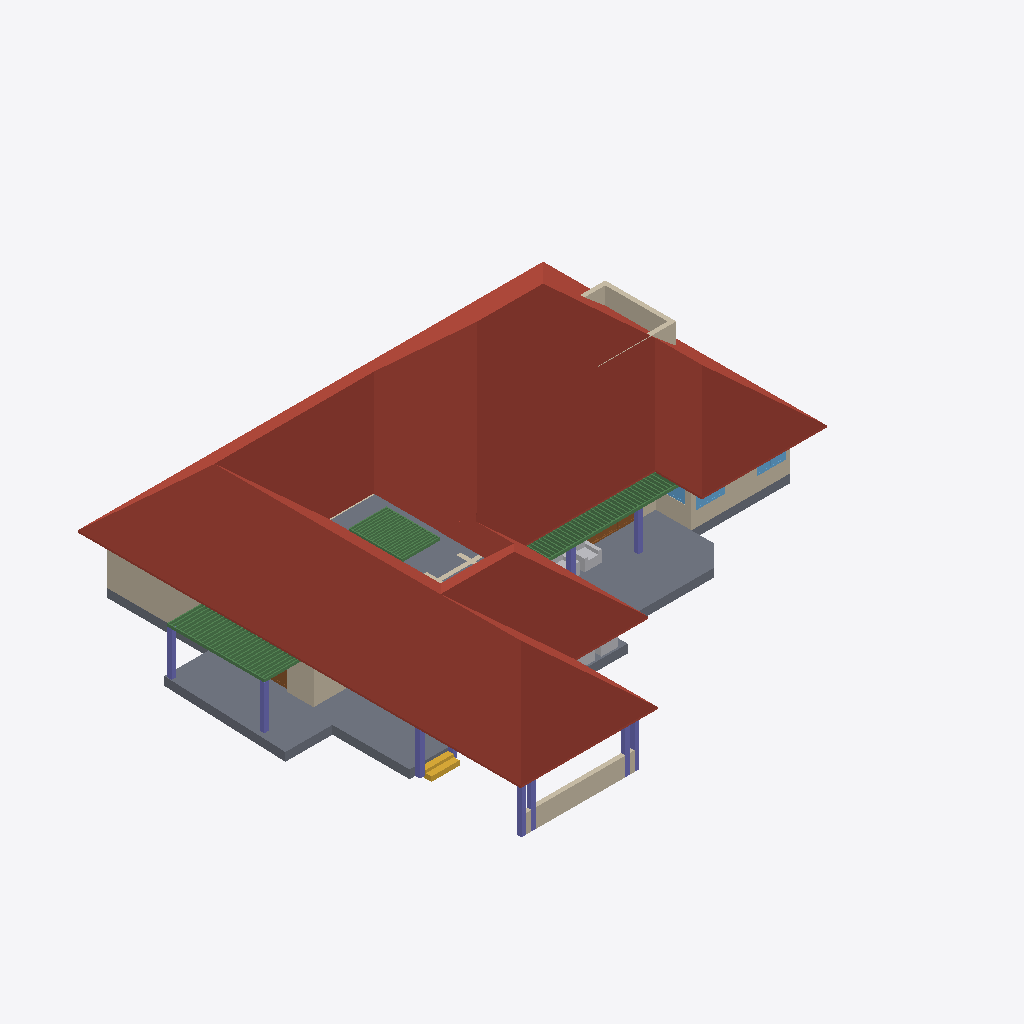
Isometric view of an IFC building model (IFC-SPF (STEP), schema IFC4X3, length unit metre), seen from the south-west, elements coloured by IFC class: 88 beams (green), 14 walls (beige), 10 columns (violet), 4 other elements (light grey), 3 windows (light blue), 2 slabs (grey), 2 doors (brown), 1 roof (red-brown), 1 stair flight (yellow).
Extent 26.9 m × 23.6 m × 8.4 m (x, y, z). Storeys (3): 00 at 0.00 m; GF at 0.45 m; FF at 3.00 m. Elements (233): 99 IfcBeam, 49 IfcWall, 16 IfcColumn, 16 IfcDoor, 16 IfcFurniture, 15 IfcWindow, 13 IfcSanitaryTerminal, 4 IfcStairFlight, 3 IfcSlab, 1 IfcBuildingElementProxy, 1 IfcRoof.

HEADER;
FILE_DESCRIPTION(('ViewDefinition[DesignTransferView]'),'2;1');
FILE_NAME('Sreekesh.ifc','2024-12-16T16:02:52+05:30',(''),(''),'IfcOpenShell 0.8.1-alpha241212','Bonsai 0.8.1-alpha241212-e098a7c','');
FILE_SCHEMA(('IFC4X3'));
ENDSEC;
DATA;
#1=IFCPROJECT('0aPvmvJuf5owphcfiKWAsN',$,'My Project',$,$,$,$,(#14,#26),#9);
#30=IFCSITE('3jTVXq97zE2OZTfzZH9iYT',$,'My Site',$,$,#53,$,$,$,$,$,$,$,$);
#36=IFCBUILDING('3Bt1MypEf4fuqFfshm9kTs',$,'My Building',$,$,#59,$,$,$,$,$,$);
#42=IFCBUILDINGSTOREY('3Yt8GBe1vE1Byt_$JKaQnQ',$,'GF',$,$,#7313,$,$,$,$);
#442=IFCBUILDINGSTOREY('2Kd1GY2knEC8u_nJ_yyMnN',$,'FF',$,$,#499,$,$,$,$);
#8023=IFCBUILDINGSTOREY('3LNq90aff4Xhn4xfthWyFx',$,'00',$,$,#8039,$,$,$,$);
#7282=IFCROOF('1xR$Iy8cz6PBZpMjmzsIta',$,'Roof',$,$,#34025,#7300,$,.HIP_ROOF.);
#4965=IFCSLAB('05XQefoFT1EQ6Gbva0q3wM',$,'Slab',$,$,#7428,#4980,$,$);
#2872=IFCWALL('0VICnwrYLCM9IhHcjSiD9g',$,'Wall',$,$,#27601,#2879,$,$);
#5763=IFCSLAB('2k1_QIQ_vEheGYBKPFgtqG',$,'Slab',$,$,#7433,#5774,$,$);
#8133=IFCWALL('2NV9tTUID8IOq7fV7oI$I_',$,'Wall',$,$,#8212,#8144,$,$);
#3151=IFCWALL('2frHB1bR9FtP23RXamn7Ko',$,'Wall',$,$,#40490,#3162,$,$);
#57184=IFCWALL('0c73UdQCTAPRd9XQFZ89AW',$,'Wall',$,$,#57836,#57195,$,$);
#4009=IFCWALL('2lHSG51rHEfeNsY_Rnf304',$,'Wall',$,$,#27573,#4020,$,$);
#3520=IFCWALL('1kfIyPN_b4JPSDED46DDvv',$,'Wall',$,$,#40538,#3526,$,$);
#41688=IFCSTAIRFLIGHT('0VcD2gJAfBIuw$lMxDzKKO',$,'StairFlight',$,$,#41713,#41701,$,$,$,$,$,$);
#34185=IFCFURNITURE('2BE9a6LpL91PCj4_J$x9Rr',$,'Furniture',$,$,#35008,#34198,$,$);
#47278=IFCBEAM('3dBZjy$Kn9nvEpzsr2PhkY',$,'Beam',$,$,#47377,#47289,$,$);
#9560=IFCCOLUMN('2toc76Viv2Oe4FtHALORDJ',$,'Column',$,$,#9608,#9571,$,$);
#57774=IFCWALL('1qylxE1M18FBJmZna8TM3D',$,'Wall',$,$,#57818,#57785,$,$);
#49181=IFCCOLUMN('0cor0wUXfD2hMuJ$zEbMOz',$,'Column',$,$,#49744,#49192,$,$);
#49153=IFCCOLUMN('3O9tpF_qjCpBakye2Dbknf',$,'Column',$,$,#49180,#49164,$,$);
#8081=IFCCOLUMN('3U0JG9MgfBputT7u1EA2nI',$,'Column',$,$,#8109,#8094,$,$);
#49227=IFCBEAM('2GaElzDELAMf9uZ0HgoOwe',$,'Beam',$,$,#59163,#49238,$,$);
#49383=IFCCOLUMN('1W3kkIXEXE3xMbNg4RAuvR',$,'Column',$,$,#49410,#49394,$,$);
#46679=IFCDOOR('2chTUJ6VjBzxT3L8qIkmIw',$,'Door',$,$,#46758,#46710,$,$,$,$,$,$);
#49434=IFCCOLUMN('2$PMG46Hr5DeIADtGSqaJL',$,'Column',$,$,#49461,#49445,$,$);
#49462=IFCCOLUMN('3hgxwZ$SXCWvyxs5ZR2Whk',$,'Column',$,$,#49759,#49473,$,$);
#8110=IFCCOLUMN('0oDP959X1AAQoJqeccPHPP',$,'Column',$,$,#8275,#8121,$,$);
#57242=IFCWALL('0lbrywExbFVO5nTvCmNOWt',$,'Wall',$,$,#57714,#57253,$,$);
#29164=IFCWINDOW('3wNx$XqEb9CvMMHjtjFgfB',$,'Window',$,$,#40520,#29195,$,$,$,$,$,$);
#24945=IFCWINDOW('0pIOr8Fwn768Q5gngNrD$h',$,'Window',$,$,#40505,#24976,$,$,$,$,$,$);
#49411=IFCCOLUMN('1J3ygjXLL0og7svGKveeYx',$,'Column',$,$,#49754,#49422,$,$);
#34206=IFCFURNITURE('0Tjm9jror8bPxG689sHAj8',$,'Furniture',$,$,#34261,#34219,$,$);
#16824=IFCWALL('22rcD3X5r7MgpdxSZ8ZAiA',$,'Wall',$,$,#16885,#16835,$,$);
#35844=IFCFURNITURE('18HlnwBc9DnAvKFnG7c4d9',$,'Furniture',$,$,#35869,#35857,$,$);
#62691=IFCBEAM('2HYqb8m_D6hOo_AqtMucHB',$,'Beam',$,$,#62773,#62702,$,$);
#29270=IFCWINDOW('3GxmHADO1DPPnexShW0xza',$,'Window',$,$,#46773,#29301,$,$,$,$,$,$);
#26789=IFCDOOR('3HF$fS8tX7kw4y81dHWRkr',$,'Door',$,$,#30159,#26820,$,$,$,$,$,$);
#47378=IFCBEAM('0$vnr_fLz2tAdoP_5LsgNq',$,'Beam',$,$,#60049,#47389,$,$);
#62797=IFCBEAM('2q4gVDXy5Dg8CaOG7mGt7h',$,'Beam',$,$,#62894,#62808,$,$);
#49111=IFCBEAM('1fJXcKXd9CrBoyTG$S7_VE',$,'Beam',$,$,#59117,#49126,$,$);
#34232=IFCFURNITURE('0VTCb1Evn558OH68N69Eaz',$,'Furniture',$,$,#34266,#34245,$,$);
#59343=IFCBEAM('28I0KeH5H4yPXMtlcQDJB$',$,'Beam',$,$,#60289,#59358,$,$);
#59478=IFCBEAM('3db_gdUIb8E9WWER$pYEBO',$,'Beam',$,$,#60314,#59493,$,$);
#59586=IFCBEAM('1nb_Qhb6bECwMO_0VmEvrC',$,'Beam',$,$,#60334,#59601,$,$);
#59721=IFCBEAM('1pThgrYRD3SvavVteAhzSB',$,'Beam',$,$,#60359,#59736,$,$);
#59802=IFCBEAM('3pXS6ZuIjFKeMbtUmOCanu',$,'Beam',$,$,#60374,#59817,$,$);
#59262=IFCBEAM('2UxcGWMAHASxRlr7$DADBu',$,'Beam',$,$,#60274,#59277,$,$);
#59397=IFCBEAM('33hkazaK1D4OHGh5DuHGKk',$,'Beam',$,$,#60299,#59412,$,$);
#59370=IFCBEAM('2QUnCseu99yORSg7D7kTG8',$,'Beam',$,$,#60294,#59385,$,$);
#59613=IFCBEAM('3hkSMc5VD4kfhTuZVu2LW4',$,'Beam',$,$,#60339,#59628,$,$);
#59694=IFCBEAM('2jZ0kS3hPF7OuUeWXDHO_C',$,'Beam',$,$,#60354,#59709,$,$);
#59289=IFCBEAM('0vfsvL9K549xleTVESCsV4',$,'Beam',$,$,#60279,#59304,$,$);
#59505=IFCBEAM('0OG$J3lC579RVYkxsD$7lB',$,'Beam',$,$,#60319,#59520,$,$);
#59748=IFCBEAM('0B0QefFRD2rRW9jj$E0ZBT',$,'Beam',$,$,#60364,#59763,$,$);
#59856=IFCBEAM('0e_C4QHkr0V8YkwSIiDoQO',$,'Beam',$,$,#60384,#59871,$,$);
#59829=IFCBEAM('1TN2_g7Db9zfTi7Dso7VtL',$,'Beam',$,$,#60379,#59844,$,$);
#59424=IFCBEAM('0ZR_1d7hf3jgdkEz9wgros',$,'Beam',$,$,#60304,#59439,$,$);
#59532=IFCBEAM('0eM2lHcGj239Csthug7rN0',$,'Beam',$,$,#60324,#59547,$,$);
#59640=IFCBEAM('2LL3pPG7z3dQuSIbM6_MB7',$,'Beam',$,$,#60344,#59655,$,$);
#59316=IFCBEAM('0yqp7R9zj7qxatyQxwNpzf',$,'Beam',$,$,#60284,#59331,$,$);
#59451=IFCBEAM('1tP9spgEDCHRWVQ_p3w5Ci',$,'Beam',$,$,#60309,#59466,$,$);
#59559=IFCBEAM('3TtJUKvtjA69uAobdjpwJP',$,'Beam',$,$,#60329,#59574,$,$);
#59667=IFCBEAM('20DmqGylf9r9eOkN6At91m',$,'Beam',$,$,#60349,#59682,$,$);
#59775=IFCBEAM('1i6OzAn1P0YBeCZtp_Aoq9',$,'Beam',$,$,#60369,#59790,$,$);
#59883=IFCBEAM('17mJRom3DAsx8ISbtAL6bf',$,'Beam',$,$,#60389,#59898,$,$);
#49345=IFCBEAM('1xGKrEs4DDPP6fgSK3yMUu',$,'Beam',$,$,#59148,#49356,$,$);
#3609=IFCWALL('1vFa_5ie93fAn95Nf1AsPZ',$,'Wall',$,$,#27999,#3615,$,$);
#59164=IFCBEAM('3nkgKZ8qn56f5F073IDA74',$,'Beam',$,$,#60259,#59175,$,$);
#62980=IFCBEAM('1cKiVHlPD3p8RbIzsnMPZ_',$,'Beam',$,$,#63436,#62995,$,$);
#63169=IFCBEAM('3LzobLpYj6cAF6SJgBHhPa',$,'Beam',$,$,#63471,#63184,$,$);
#63277=IFCBEAM('0Hj8ZgTt1CaenAl2_p0Td8',$,'Beam',$,$,#63491,#63292,$,$);
#62899=IFCBEAM('2W$$6BKtD8xB0Wi61HL1SB',$,'Beam',$,$,#63421,#62914,$,$);
#62953=IFCBEAM('3W$FA6ZZ115PDujfysprnb',$,'Beam',$,$,#63431,#62968,$,$);
#63061=IFCBEAM('0xRhGg2Jf77x1BXvoe1Hei',$,'Beam',$,$,#63451,#63076,$,$);
#63088=IFCBEAM('3S83oKq3jBPPbdYTdcKMS_',$,'Beam',$,$,#63456,#63103,$,$);
#63115=IFCBEAM('0s2d5C$$bBoeKK89p6Bh8Y',$,'Beam',$,$,#63461,#63130,$,$);
#63223=IFCBEAM('2tqZ8hx9r9FwHcDt5C2565',$,'Beam',$,$,#63481,#63238,$,$);
#63304=IFCBEAM('3X3_lA3G97rQzPt3zjfsIb',$,'Beam',$,$,#63496,#63319,$,$);
#63385=IFCBEAM('28jjF2nh9AvRL3hOb9qnTt',$,'Beam',$,$,#63511,#63400,$,$);
#63142=IFCBEAM('1xs3mrz_b1RBCRFifwu3ab',$,'Beam',$,$,#63466,#63157,$,$);
#63196=IFCBEAM('1l6_zupGbCKgvq3LPlvXWU',$,'Beam',$,$,#63476,#63211,$,$);
#63250=IFCBEAM('2Hws$3oUvEZPinxUIfqqI_',$,'Beam',$,$,#63486,#63265,$,$);
#63331=IFCBEAM('1KKAVD8kn3_ulhYmXdDijS',$,'Beam',$,$,#63501,#63346,$,$);
#63358=IFCBEAM('3$F$W5IzH0kfNaliJbMRkq',$,'Beam',$,$,#63506,#63373,$,$);
#63007=IFCBEAM('04pINpR4HE6v99XdDhqTjT',$,'Beam',$,$,#63441,#63022,$,$);
#63034=IFCBEAM('3sr0oXzCX5w9lbpIxP_YpO',$,'Beam',$,$,#63446,#63049,$,$);
#62926=IFCBEAM('2JLUcOh313qRVSsK42bgKm',$,'Beam',$,$,#63426,#62941,$,$);
#59187=IFCBEAM('0e3odpXOz8GgItTVF9xHOC',$,'Beam',$,$,#60264,#59198,$,$);
#2990=IFCWALL('1y9uyPxrf9GRbJMjKBTX4B',$,'Wall',$,$,#40567,#3001,$,$);
#62774=IFCBEAM('0nfKw8hKXB98TwHocEEooZ',$,'Beam',$,$,#63416,#62785,$,$);
#58227=IFCBEAM('0SOjMjDL9AZPD8u_rRoDWw',$,'Beam',$,$,#60099,#58242,$,$);
#58470=IFCBEAM('2MxJW4Wx54EvznL3bdcjHE',$,'Beam',$,$,#60144,#58485,$,$);
#58119=IFCBEAM('3cRxKJK2zBjB6urwpkWA41',$,'Beam',$,$,#60079,#58134,$,$);
#58254=IFCBEAM('0jm$rBYVP3$u0eLgqKaRPo',$,'Beam',$,$,#60104,#58269,$,$);
#58335=IFCBEAM('2HGl5dvQLCMA8h3LANTC9E',$,'Beam',$,$,#60119,#58350,$,$);
#58578=IFCBEAM('18r84Z8jj0lu4xNu6M0giN',$,'Beam',$,$,#60164,#58593,$,$);
#58605=IFCBEAM('3RPRC8j2bD1uw920kNoBJV',$,'Beam',$,$,#60169,#58620,$,$);
#58713=IFCBEAM('0hpyssovH6cfeJuTNKVgiF',$,'Beam',$,$,#60189,#58728,$,$);
#58794=IFCBEAM('2sWCxGRvn4uepzKZlmta8s',$,'Beam',$,$,#60204,#58809,$,$);
#58902=IFCBEAM('23KtkwVsT9xuiDLLG$arse',$,'Beam',$,$,#60224,#58917,$,$);
#58146=IFCBEAM('0$UP9cZRD01ecXJv_l3jHW',$,'Beam',$,$,#60084,#58161,$,$);
#58281=IFCBEAM('1EjkbTbpT1TAukxMkW7rcm',$,'Beam',$,$,#60109,#58296,$,$);
#58362=IFCBEAM('0jqY7cJvnANB2UG7M_$0Nl',$,'Beam',$,$,#60124,#58377,$,$);
#58524=IFCBEAM('1f9rE_Tl50qfDOy$W$XkC8',$,'Beam',$,$,#60154,#58539,$,$);
#58686=IFCBEAM('3nnKxqqO9A$fgyhUvcgk2G',$,'Beam',$,$,#60184,#58701,$,$);
#58821=IFCBEAM('0eYrcdlw58q8qHUuFKTg8f',$,'Beam',$,$,#60209,#58836,$,$);
#58848=IFCBEAM('0BtD1raej6pgjvFEubYln8',$,'Beam',$,$,#60214,#58863,$,$);
#58929=IFCBEAM('1mAImcQpHFav3FG1gW4$RW',$,'Beam',$,$,#60229,#58944,$,$);
#58092=IFCBEAM('32eiWwZUH6Nv6KCK7lDk$8',$,'Beam',$,$,#60074,#58107,$,$);
#58173=IFCBEAM('3jtLAcXIjDqe7ltWyXigvA',$,'Beam',$,$,#60089,#58188,$,$);
#58200=IFCBEAM('1o8eXmQPj848BybUUeY1wr',$,'Beam',$,$,#60094,#58215,$,$);
#58389=IFCBEAM('1j0LkPKwT4w8yDlePT6oWh',$,'Beam',$,$,#60129,#58404,$,$);
#58416=IFCBEAM('20Xu_UOPbEdRKcGEcD$LBU',$,'Beam',$,$,#60134,#58431,$,$);
#58497=IFCBEAM('0pRyOBSED0qh6gK0ZgwrxT',$,'Beam',$,$,#60149,#58512,$,$);
#58659=IFCBEAM('0dmktVMOL30hP0Jkih0Bdy',$,'Beam',$,$,#60179,#58674,$,$);
#58740=IFCBEAM('10TEgtX5L2UfBPWKEQ92lU',$,'Beam',$,$,#60194,#58755,$,$);
#58875=IFCBEAM('2m$bceItn72f0SIkhZNfs8',$,'Beam',$,$,#60219,#58890,$,$);
#58956=IFCBEAM('1vpGVFGVvC_xxQ7gBzJRhu',$,'Beam',$,$,#60234,#58971,$,$);
#58308=IFCBEAM('1sn0I9kpr8NOhYGJBtmtrf',$,'Beam',$,$,#60114,#58323,$,$);
#58551=IFCBEAM('05V9y9BO54Tx$MPyty3ppU',$,'Beam',$,$,#60159,#58566,$,$);
#58632=IFCBEAM('2t9nAcrYzFyhPppKIzJFHx',$,'Beam',$,$,#60174,#58647,$,$);
#58767=IFCBEAM('1u65piPgj5UPuAW5jrTI0f',$,'Beam',$,$,#60199,#58782,$,$);
#58443=IFCBEAM('3X6GTml$b4nA3hp0lVyt6c',$,'Beam',$,$,#60139,#58458,$,$);
#18392=IFCWALL('2Hkjxieqv1Fue5ySQ6NeWL',$,'Wall',$,$,#18393,#18403,$,$);
#58983=IFCBEAM('2cL$mORF17J9sKsqpn64qc',$,'Beam',$,$,#60239,#58998,$,$);
#4193=IFCWALL('1S26G2gIX1gA7ikyBlvCVo',$,'Wall',$,$,#27786,#4204,$,$);
#16773=IFCWALL('0vAvAPPZn94g1F0qqRTqPu',$,'Wall',$,$,#27928,#16784,$,$);
#25992=IFCCOLUMN('3Sx9XxM592Jg92YSAogC7$',$,'Column',$,$,#26024,#26003,$,$);
#58065=IFCBEAM('0pY2pQX$v2ZwbaNa2If2m2',$,'Beam',$,$,#60069,#58080,$,$);
ENDSEC;